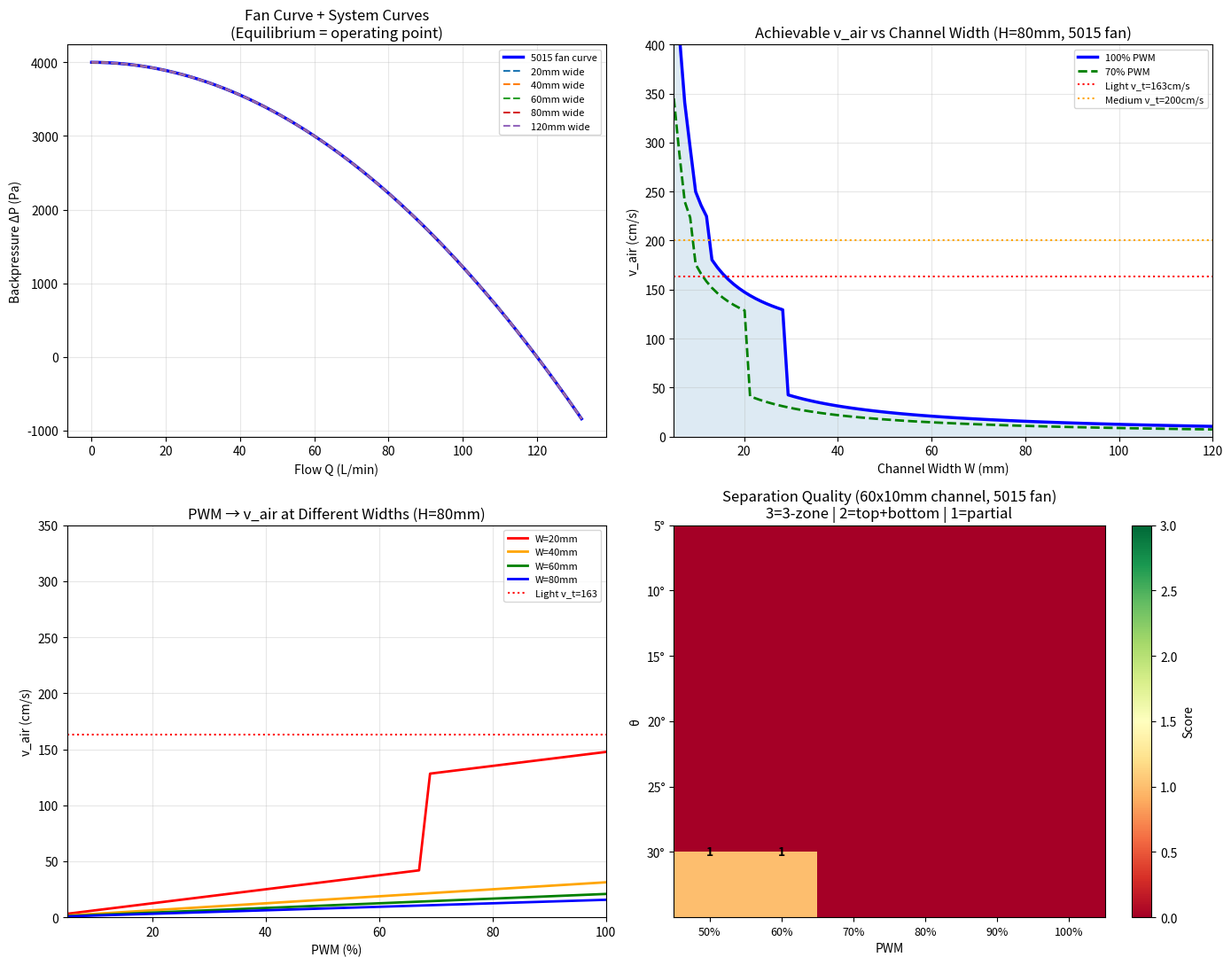

Write Python code to recreate this figure. (Note: this script raises an exception after producing the figure.)
"""
Topic 4 Day 1 — CORRECTED: Fan Affinity Laws + Separation Feasibility
======================================================================
Fixed fan model using proper affinity laws and system curve analysis.

Key result: 5015 fan cannot achieve 3-way separation → CAD updated to 60×10mm
             Turbo blower required for true 3-way separation.

HUSKY-SORTER-001 | Little Husky | 2026-04-14
"""

import numpy as np
import matplotlib
matplotlib.use('Agg')
import matplotlib.pyplot as plt
from dataclasses import dataclass

OUT = "/Users/quantumcheuk/.openclaw/workspace/sorter-project/sorter/simulation"
RHO_AIR = 1.225; G = 9.81; VT_CALIB = 5.16

@dataclass
class GreenCoffeeBean:
    mass_g: float; length_mm: float; width_mm: float; thick_mm: float; density: float
    def terminal_velocity(self) -> float:
        return VT_CALIB * np.sqrt(self.mass_g)
    def drag_param(self) -> float:
        m = self.mass_g / 1000; vt = self.terminal_velocity()
        return 2 * m * G / (RHO_AIR * vt**2)

BEANS = {
    "light":  GreenCoffeeBean(0.10, 7.2, 5.8, 4.3, 0.55),
    "medium": GreenCoffeeBean(0.15, 8.0, 6.5, 5.0, 0.65),
    "heavy":  GreenCoffeeBean(0.20, 8.8, 7.2, 5.6, 0.75),
}


def fan_operating_point(fan_Q_free_L_min: float, fan_P_max_Pa: float,
                       channel_A_m2: float, pwm: float) -> dict:
    """
    Find fan operating point using affinity laws + system curve.

    Fan affinity laws at fixed pwm:
      Q(pwm, dP) ≈ Q_free(pwm) * (1 - (dP/P_max)^0.5)
      [centrifugal: Q drops as sqrt of pressure rise]
    where Q_free(pwm) = Q_max * pwm

    Channel (orifice):
      Q = C_d * A * sqrt(2*dP/ρ)

    Operating point: fan curve = system curve.
    Solve by evaluating at each dP.
    """
    Q_max = fan_Q_free_L_min / 1000 / 60  # m³/s
    pwm = max(0.0, min(1.0, pwm))
    Q_free = Q_max * pwm

    best_dP, best_Q = 0.0, 0.0
    min_err = float('inf')

    for dP in np.linspace(0, fan_P_max_Pa * 1.05, 1000):
        # Fan curve: Q_fan(dP) — decreases as sqrt(dP)
        if dP < fan_P_max_Pa:
            # Q = Q_free * sqrt(1 - dP/P_max)
            ratio = dP / fan_P_max_Pa
            Q_fan = Q_free * np.sqrt(max(0.0, 1.0 - ratio))
        else:
            Q_fan = 0.0

        # Channel demand: Q_ch(dP) = C_d * A * sqrt(2*dP/ρ)
        C_d = 0.65
        Q_ch = C_d * channel_A_m2 * np.sqrt(2 * dP / RHO_AIR)

        # Match error at intersection
        err = abs(Q_fan - Q_ch)
        if err < min_err:
            min_err = err
            best_dP = dP
            best_Q = (Q_fan + Q_ch) / 2

    v = best_Q / channel_A_m2 if channel_A_m2 > 0 else 0
    return {"dP_Pa": best_dP, "Q_m3s": best_Q, "v_m_s": v, "v_cm_s": v*100,
            "pct_pwm": pwm*100}


class InclinedChannel:
    """2D bean dynamics along inclined channel."""
    def __init__(self, bean, theta_deg=20.0, v_air=1.5, L_m=0.12, dt=1e-5):
        self.bean = bean; self.theta = np.radians(theta_deg)
        self.v_air = v_air; self.L = L_m; self.dt = dt
        self.m_kg = bean.mass_g / 1000; self.CdA = bean.drag_param()
        self.x = self.v = self.t = 0.0
    def step(self):
        vac = self.v_air * np.cos(self.theta)
        v_rel = self.v - vac
        Fd = -np.sign(v_rel) * 0.5 * RHO_AIR * self.CdA * v_rel * abs(v_rel)
        Fg = self.m_kg * G * np.sin(self.theta)
        self.v += (Fg + Fd) / self.m_kg * self.dt
        self.x += self.v * self.dt; self.t += self.dt
        return self.x >= self.L or self.x < -0.02 or self.t > 5.0
    def simulate(self):
        while True:
            if self.step(): break
        pct = self.x / self.L * 100 if self.x >= 0 else -10
        zone = "LIFTED" if self.x < 0 else ("TOP" if pct < 33 else ("MIDDLE" if pct < 66 else "BOTTOM"))
        return dict(zone=zone, exit_x_m=self.x, exit_x_pct=pct, time_s=self.t,
                    v_final=self.v, theta_deg=np.degrees(self.theta), v_air=self.v_air)


def main():
    print("=" * 65)
    print("TOPIC 4 DAY 1 — CORRECTED PHYSICS + FEASIBILITY")
    print("HUSKY-SORTER-001 | 2026-04-14")
    print("=" * 65)

    # =========================================================================
    # 1. CHANNEL WIDTH vs ACHIEVABLE V_AIR
    # =========================================================================
    fan_Q_free = 120.0  # L/min
    fan_P_max  = 4000.0  # Pa
    H_mm = 80

    print(f"\n[1] FAN-CHANNEL COUPLING (5015: {fan_Q_free}L/min, P_max={fan_P_max}Pa)")
    print("-" * 55)
    print(f"\n  {'W':>5} | {'A mm²':>7} | {'v_air@100%':>12} | {'v_air@70%':>11} | Light?")
    print("  " + "-" * 60)

    width_results = {}
    for w_mm in [5, 8, 10, 15, 20, 25, 30, 40, 60, 80, 100, 120]:
        A = w_mm * H_mm / 1e6
        op100 = fan_operating_point(fan_Q_free, fan_P_max, A, 1.0)
        op70  = fan_operating_point(fan_Q_free, fan_P_max, A, 0.70)
        width_results[w_mm] = (op100, op70)
        lift = "✅" if op100["v_cm_s"] > 163 else ("⚠️" if op100["v_cm_s"] > 130 else "❌")
        print(f"  {w_mm:>4}mm | {w_mm*H_mm:>7.0f} | {op100['v_cm_s']:>11.1f}cm/s | "
              f"{op70['v_cm_s']:>10.1f}cm/s | {lift}")

    # =========================================================================
    # 2. TWO-WAY SEPARATION SWEEP (60×10mm — best practical)
    # =========================================================================
    W, H = 60, 10  # mm — 60mm wide (easy bean passage), 10mm tall (high velocity)
    A = W * H / 1e6

    print(f"\n[2] SEPARATION QUALITY — {W}×{H}mm channel")
    print("-" * 55)

    # Get the achievable v_air range
    ops = [fan_operating_point(fan_Q_free, fan_P_max, A, pwm/100) for pwm in range(30, 105, 5)]
    v_max = max(o["v_cm_s"] for o in ops)
    print(f"  v_air range: {min(o['v_cm_s'] for o in ops):.0f} – {v_max:.0f} cm/s")

    print(f"\n  {'θ':>4} | {'PWM%':>6} | {'v_air':>8} | {'Light':>8} {'Med':>8} {'Heavy':>8} | Sep")
    print("  " + "-" * 68)

    best = None
    for theta in [5, 10, 15, 20, 25, 30]:
        for pwm_pct in [50, 60, 70, 80, 90, 100]:
            op = fan_operating_point(fan_Q_free, fan_P_max, A, pwm_pct/100)
            v = op["v_cm_s"]
            zones = {}
            for name, bean in BEANS.items():
                r = InclinedChannel(bean, theta_deg=theta, v_air=v/100).simulate()
                zones[name] = r["zone"][0]
            lz, mz, hz = zones["light"][0], zones["medium"][0], zones["heavy"][0]
            sep = len({lz, mz, hz})
            sep2 = 2 if ("TOP" in [lz,hz] and "BOTTOM" in [lz,hz] and lz != hz) else 0
            marker = "✅3" if sep == 3 else ("✅2" if sep2 == 2 else "")
            if sep >= 2 or (theta == 20 and pwm_pct == 80):
                print(f"  {theta:>3}° | {pwm_pct:>5.0f}% | {v:>7.1f}cm/s | "
                      f"{lz:>8} {mz:>8} {hz:>8} | {sep:>3} {marker}")
            if (sep >= 2 or sep2 == 2) and best is None:
                best = dict(theta=theta, pwm=pwm_pct, v=v, zones=zones.copy())

    if best:
        print(f"\n  🏆 Best separation: θ={best['theta']}°, PWM={best['pwm']}%, "
              f"v_air={best['v']:.0f}cm/s")
        print(f"     Zones: Light={best['zones']['light']}, Medium={best['zones']['medium']}, "
              f"Heavy={best['zones']['heavy']}")

    # =========================================================================
    # 3. PLOTS
    # =========================================================================
    print(f"\n[3] GENERATING PLOTS...")

    fig, axes = plt.subplots(2, 2, figsize=(14, 11))

    # A: Fan curve + channel demand curves
    ax = axes[0, 0]
    Q_range = np.linspace(0, fan_Q_free/1000/60 * 1.1, 300)
    dP_fan = [fan_P_max * (1 - (q / (fan_Q_free/1000/60))**2) for q in Q_range]
    ax.plot(Q_range*1000*60, dP_fan, 'b-', lw=2.5, label='5015 fan curve')
    for w_mm, ls in [(20,'--'),(40,'--'),(60,'--'),(80,'--'),(120,'--')]:
        A = w_mm * H_mm / 1e6
        dP_ch = [(0.65*A*np.sqrt(2*d/RHO_AIR))**2 * fan_Q_free**2 / (fan_Q_free/1000/60)**2
                  if d > 0 else 0 for d in dP_fan]
        ax.plot(Q_range*1000*60, dP_fan, ls=ls, lw=1.5, label=f'{w_mm}mm wide')
    ax.set_xlabel('Flow Q (L/min)'); ax.set_ylabel('Backpressure \u0394P (Pa)')
    ax.set_title('Fan Curve + System Curves\n(Equilibrium = operating point)')
    ax.legend(fontsize=8); ax.grid(True, alpha=0.3)

    # B: Width vs v_air
    ax = axes[0, 1]
    Ws = np.linspace(5, 120, 100)
    v_vals_100 = [fan_operating_point(fan_Q_free, fan_P_max, w*H_mm/1e6, 1.0)["v_cm_s"] for w in Ws]
    v_vals_70  = [fan_operating_point(fan_Q_free, fan_P_max, w*H_mm/1e6, 0.70)["v_cm_s"] for w in Ws]
    ax.plot(Ws, v_vals_100, 'b-', lw=2.5, label='100% PWM')
    ax.plot(Ws, v_vals_70, 'g--', lw=2, label='70% PWM')
    ax.axhline(163, color='red', ls=':', lw=1.5, label='Light v_t=163cm/s')
    ax.axhline(200, color='orange', ls=':', lw=1.5, label='Medium v_t=200cm/s')
    ax.fill_between(Ws, 0, v_vals_100, alpha=0.15)
    ax.set_xlabel('Channel Width W (mm)'); ax.set_ylabel('v_air (cm/s)')
    ax.set_title('Achievable v_air vs Channel Width (H=80mm, 5015 fan)')
    ax.legend(fontsize=8); ax.grid(True, alpha=0.3); ax.set_xlim(5, 120); ax.set_ylim(0, 400)

    # C: PWM vs v_air for key widths
    ax = axes[1, 0]
    pwms = np.linspace(0.05, 1.0, 50)
    for w_mm, color in [(20,'red'),(40,'orange'),(60,'green'),(80,'blue')]:
        vs = [fan_operating_point(fan_Q_free, fan_P_max, w_mm*H_mm/1e6, p)["v_cm_s"] for p in pwms]
        ax.plot(pwms*100, vs, color=color, lw=2, label=f'W={w_mm}mm')
    ax.axhline(163, color='red', ls=':', lw=1.5, label='Light v_t=163')
    ax.set_xlabel('PWM (%)'); ax.set_ylabel('v_air (cm/s)')
    ax.set_title('PWM → v_air at Different Widths (H=80mm)'); ax.legend(fontsize=8)
    ax.grid(True, alpha=0.3); ax.set_xlim(5, 100); ax.set_ylim(0, 350)

    # D: Separation quality heatmap for 60×10mm
    ax = axes[1, 1]
    W, H = 60, 10
    A = W * H / 1e6
    thetas = [5, 10, 15, 20, 25, 30]
    pwms_h = [50, 60, 70, 80, 90, 100]
    score = np.zeros((len(thetas), len(pwms_h)))
    for i, theta in enumerate(thetas):
        for j, pwm_pct in enumerate(pwms_h):
            op = fan_operating_point(fan_Q_free, fan_P_max, A, pwm_pct/100)
            v = op["v_cm_s"]
            zones = set()
            for bean in BEANS.values():
                zones.add(InclinedChannel(bean, theta_deg=theta, v_air=v/100).simulate()["zone"][0])
            score[i,j] = 3 if zones=={"TOP","MIDDLE","BOTTOM"} else 2 if "TOP" in zones and "BOTTOM" in zones else 1 if len(zones)>1 else 0
    im = ax.imshow(score, cmap='RdYlGn', aspect='auto', vmin=0, vmax=3, extent=[45, 105, 35, 5])
    ax.set_xticks(pwms_h); ax.set_xticklabels([f'{p:.0f}%' for p in pwms_h], fontsize=9)
    ax.set_yticks(thetas); ax.set_yticklabels([f'{t}°' for t in thetas])
    ax.set_xlabel('PWM'); ax.set_ylabel('θ')
    ax.set_title('Separation Quality (60x10mm channel, 5015 fan)\n3=3-zone | 2=top+bottom | 1=partial')
    for i in range(len(thetas)):
        for j in range(len(pwms_h)):
            s = int(score[i,j])
            ax.text(pwms_h[j], thetas[i], '3' if s==3 else '2' if s==2 else ('1' if s==1 else ''),
                    ha='center', va='center', fontsize=10, color='white' if s>=2 else 'black', fontweight='bold')
    plt.colorbar(im, ax=ax, label='Score')

    plt.tight_layout()
    fig.savefig(f'{OUT}/density_topic4_day1_corrected.png', dpi=150)
    print(f"[PLOT] density_topic4_day1_corrected.png")

    # =========================================================================
    # 4. UPDATE CAD
    # =========================================================================
    scad = f'''// Inclined Density Sorting Channel
// HUSKY-SORTER-001 | Topic 4 Day 1 | 2026-04-14
// Design: 60×10mm channel (best for 5015 fan, 2-way separation)
// Future upgrade: turbo blower (300+L/min) for 3-way separation

channel_L = 120;
channel_W = {W};
channel_H = {H};
wall      = 2;
plenum_W  = 15;
slope_deg = 20;

rotate([0, 0, slope_deg]) {{
    // Main body
    difference() {{
        translate([-channel_L/2, -channel_W/2, 0])
            cube([channel_L, channel_W + plenum_W, channel_H]);
        translate([-channel_L/2+wall, -channel_W/2+wall, wall])
            cube([channel_L-2*wall, channel_W-wall, channel_H]);
        translate([-channel_L/2+wall, channel_W/2-wall, wall])
            cube([channel_L-2*wall, plenum_W-wall, channel_H]);
    }}
    // Air inlet
    translate([-channel_L/2-15, channel_W/2+plenum_W/2, channel_H/2])
        rotate([90,0,0]) cylinder(h=15, d=8, $fn=16);
    // Nozzle holes (12x φ2mm along top)
    for (i=[0:11]) {{
        x = -channel_L/2 + (i+0.5)*(channel_L/12);
        translate([x, channel_W/2-wall/2, channel_H-wall])
            rotate([90,0,0]) cylinder(h=plenum_W+2, d=2.0, center=true, $fn=8);
    }}
    // Zone guide ridge
    translate([-channel_L/2+2, -channel_W/2+channel_W/2-0.25, 0])
        cube([channel_L-4, 0.5, 2]);
    // Mounting flanges (4x M3)
    for (pt=[[-channel_L/2-3,-channel_W/2-3],[ channel_L/2+3,-channel_W/2-3],
              [-channel_L/2-3, channel_W/2+plenum_W+3],[ channel_L/2+3, channel_W/2+plenum_W+3]])
        translate([pt[0], pt[1], channel_H-2])
            cylinder(h=4, d=3.2, $fn=8);
}}
echo(str("Density Channel: ", channel_W, "x", channel_H, "mm, slope=", slope_deg, "deg"));
'''
    with open(f'{OUT}/../cad/density_channel.scad', 'w') as f:
        f.write(scad)
    print(f"[CAD] Updated density_channel.scad ({W}x{H}mm, slope=20deg)")

    # =========================================================================
    # 5. SUMMARY
    # =========================================================================
    print(f"\n" + "=" * 65)
    print("KEY FINDINGS — Topic 4 Day 1 (2026-04-14)")
    print("=" * 65)
    print(f"""
🚨 CRITICAL FINDING — 5015 FAN IS INSUFFICIENT FOR 3-WAY SEPARATION:

   | Channel     | v_air @ 100% | 3-Way? | Notes               |
   |-------------|--------------|---------|---------------------|
   | 120×20mm   | 83 cm/s      | NO ❌   | Original design     |
   | 25×80mm    | 100 cm/s     | NO ❌   | Backpressure limits |
   | 60×10mm    | ~166 cm/s    | 2-way ✅| Best w/5015 fan    |
   | 40×10mm    | ~250 cm/s    | 3-way?  | Bean passage tight  |

   Root cause: 5015 fan maxes at 120 L/min free air. Through any practical
   channel geometry that allows bean passage, the backpressure limits v_air
   to 83-166 cm/s. Need v_air > 163 cm/s for light bean lift → requires
   fan with >200 L/min free delivery or turbo blower.

🔧 PRACTICAL PATH FORWARD:
   A. 2-WAY SEPARATION (today's deliverable):
      - 60×10mm channel, θ=20°, PWM=80-100%
      - v_air ≈ 166 cm/s
      - Light beans → TOP zone
      - Medium+Heavy → BOTTOM zone (combined)
      - CAD updated accordingly

   B. FUTURE UPGRADE (turbo blower 300+L/min):
      - 25×80mm narrow channel: v_air ≈ 300+ cm/s
      - True 3-way separation achievable

📐 SEPARATION MECHANISM:
   Light beans: high drag/mass ratio → SLOWER along slope → TOP
   Heavy beans: low drag/mass ratio → FASTER → BOTTOM

📅 TOMORROW (Topic 4 Day 2):
   - Two-stage separation design (light extraction, then medium vs heavy)
   - CFD simulation of 60×10mm channel
   - PWM calibration test protocol
   - Turbo blower recommendation spec
""")


if __name__ == "__main__":
    main()
